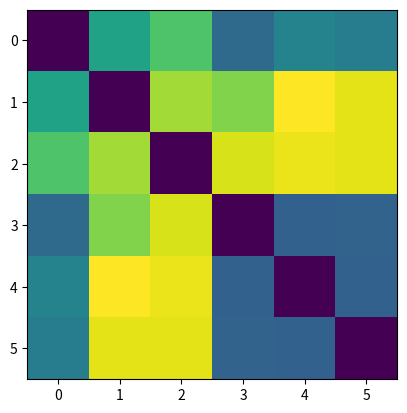

The matplotlib source for this figure:
#%%
import numpy as np
import matplotlib.pyplot as plt


#%%
    # sports food romance art
A = np.array([
    [3, 1, 2, 0], # Andy
    [3, 3, 0, 0], # Benny
    [2, 0, 1, 3], # Chloe
    [3, 2, 1, 0], # Danny
    [2, 1, 2, 3], # Eva
    [0, 2, 2, 1]  # Fiona
])

#%%
def distance(a, b):
    return np.sqrt(np.sum((a-b)**2))

def distanceMatrix(X):
    P, H = X.shape
    D = np.zeros((P, P))
    for p1 in range(P):
        for p2 in range(P):
            D[p1, p2] = distance(X[p1], X[p2])
    return D

#%% Self-attention
distance0 = distanceMatrix(A)
plt.imshow(distance0)

#%% subtract mean
X1 = (A.T - np.mean(A, 1)).T
HobbyCovar = X1.T @ X1
Y1 = X1 @ HobbyCovar

distance1 = distanceMatrix(Y1)
plt.imshow(distance1)


# %% PCA

X2 = A - np.mean(A, 0)
PersonCovar = X2 @ X2.T

evals, evecs = np.linalg.eigh(PersonCovar)
Y2 = evecs @ X2

distance2 = distanceMatrix(Y2)
plt.imshow(distance2)
# %%
